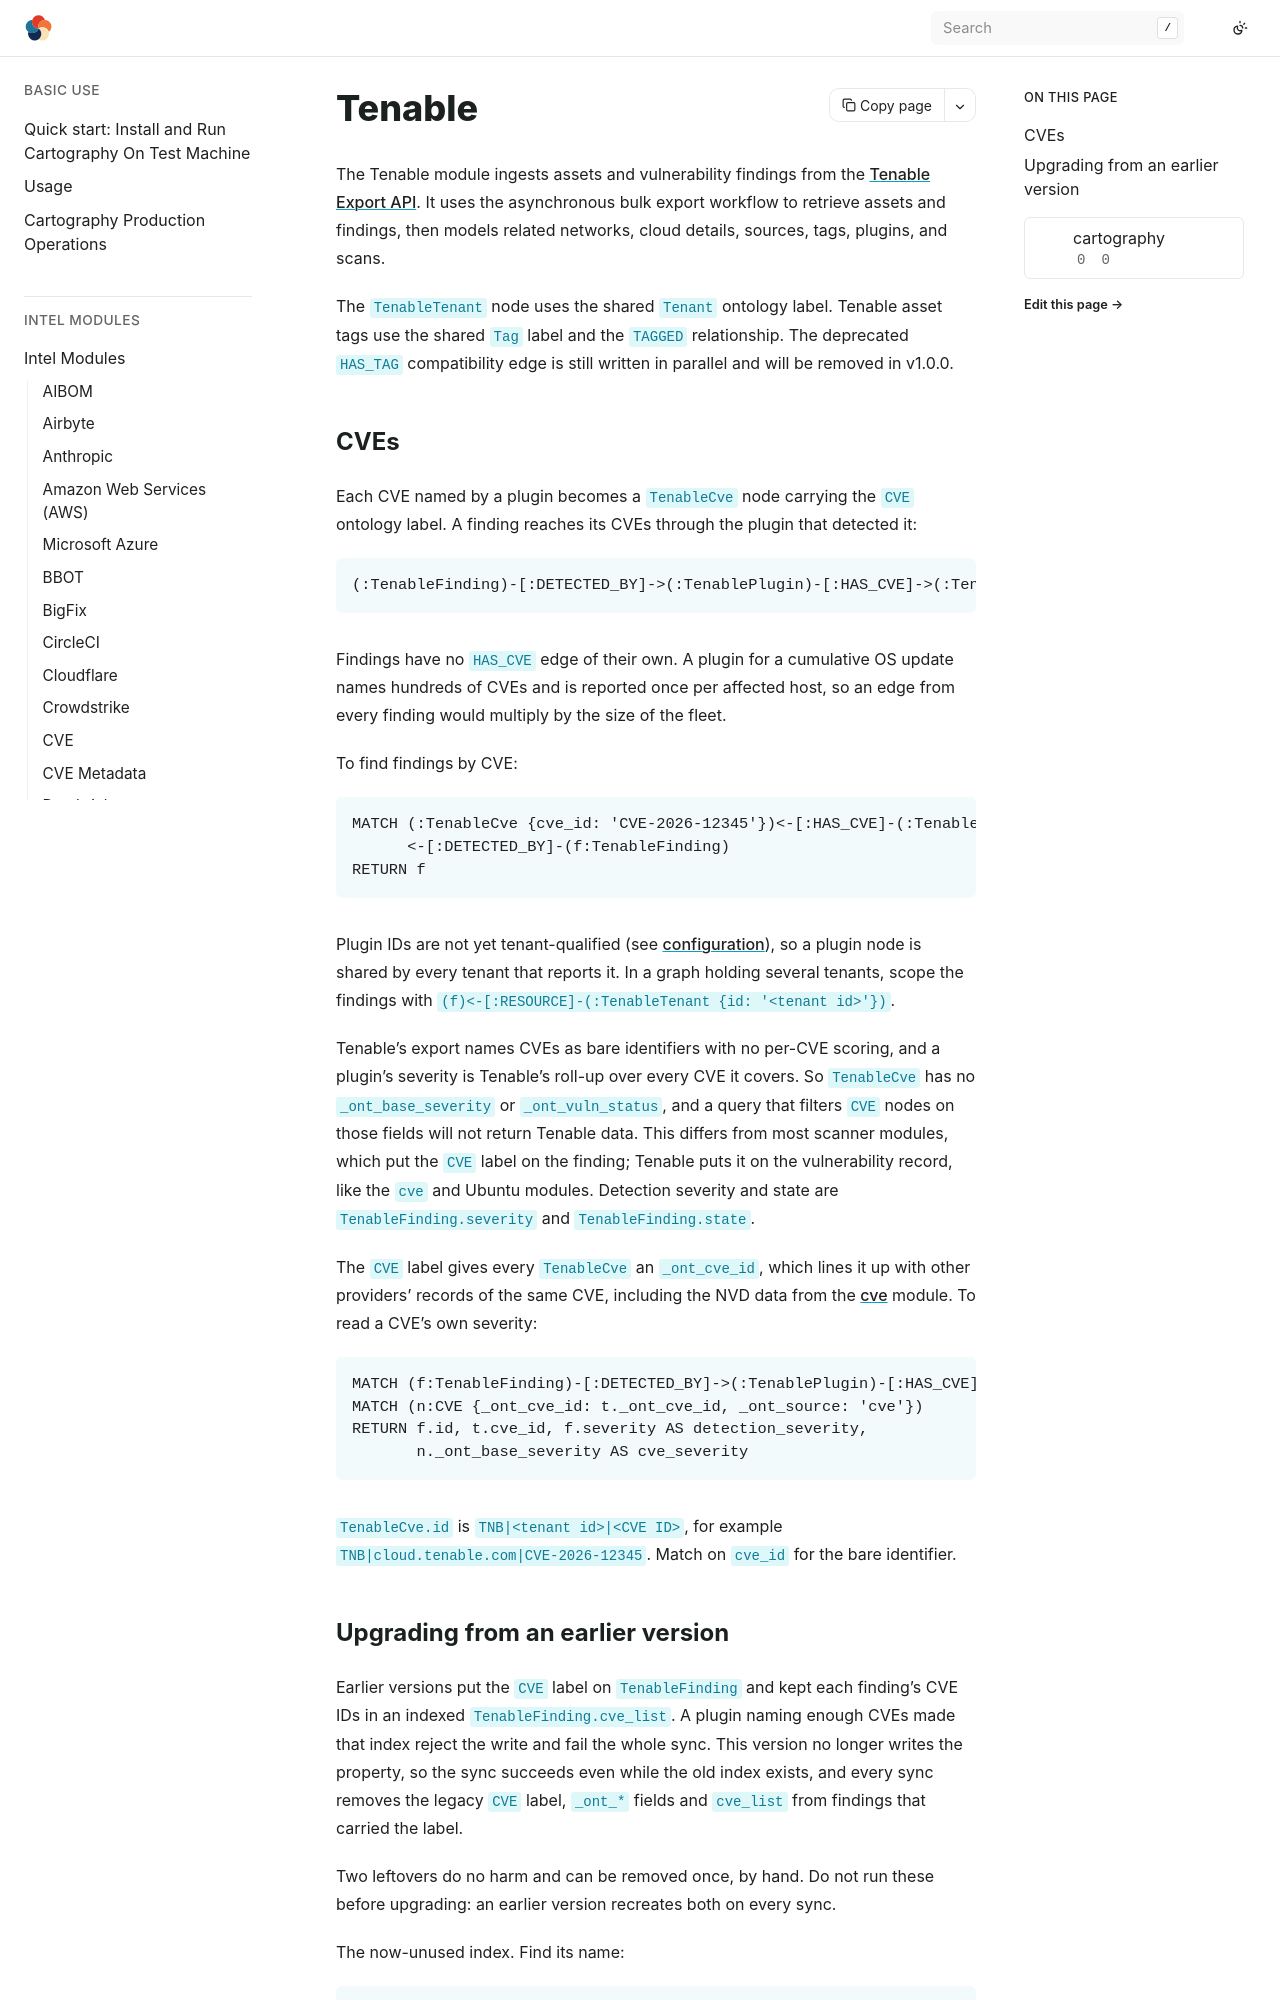

repository: Stratus-Ops-Console/cartography · page: modules/tenable/index.html · generator: sphinx

# Tenable

The Tenable module ingests assets and vulnerability findings from the
[Tenable Export API](https://developer.tenable.com/reference/export-assets-v2).
It uses the asynchronous bulk export workflow to retrieve assets and findings,
then models related networks, cloud details, sources, tags, plugins, and scans.

The `TenableTenant` node uses the shared `Tenant` ontology label. Tenable asset tags
use the shared `Tag` label and the `TAGGED` relationship. The deprecated `HAS_TAG`
compatibility edge is still written in parallel and will be removed in v1.0.0.

## CVEs

Each CVE named by a plugin becomes a `TenableCve` node carrying the `CVE` ontology
label. A finding reaches its CVEs through the plugin that detected it:

    (:TenableFinding)-[:DETECTED_BY]->(:TenablePlugin)-[:HAS_CVE]->(:TenableCve:CVE)

Findings have no `HAS_CVE` edge of their own. A plugin for a cumulative OS update names
hundreds of CVEs and is reported once per affected host, so an edge from every finding
would multiply by the size of the fleet.

To find findings by CVE:

    MATCH (:TenableCve {cve_id: 'CVE-2026-12345'})<-[:HAS_CVE]-(:TenablePlugin)
          <-[:DETECTED_BY]-(f:TenableFinding)
    RETURN f

Plugin IDs are not yet tenant-qualified (see [configuration](config.md)), so a plugin
node is shared by every tenant that reports it. In a graph holding several tenants,
scope the findings with `(f)<-[:RESOURCE]-(:TenableTenant {id: '<tenant id>'})`.

Tenable's export names CVEs as bare identifiers with no per-CVE scoring, and a plugin's
severity is Tenable's roll-up over every CVE it covers. So `TenableCve` has no
`_ont_base_severity` or `_ont_vuln_status`, and a query that filters `CVE` nodes on
those fields will not return Tenable data. This differs from most scanner modules, which
put the `CVE` label on the finding; Tenable puts it on the vulnerability record, like the
`cve` and Ubuntu modules. Detection severity and state are `TenableFinding.severity` and
`TenableFinding.state`.

The `CVE` label gives every `TenableCve` an `_ont_cve_id`, which lines it up with other
providers' records of the same CVE, including the NVD data from the
[cve](../cve/index.md) module. To read a CVE's own severity:

    MATCH (f:TenableFinding)-[:DETECTED_BY]->(:TenablePlugin)-[:HAS_CVE]->(t:TenableCve)
    MATCH (n:CVE {_ont_cve_id: t._ont_cve_id, _ont_source: 'cve'})
    RETURN f.id, t.cve_id, f.severity AS detection_severity,
           n._ont_base_severity AS cve_severity

`TenableCve.id` is `TNB|<tenant id>|<CVE ID>`, for example
`TNB|cloud.tenable.com|CVE-2026-12345`. Match on `cve_id` for the bare identifier.
